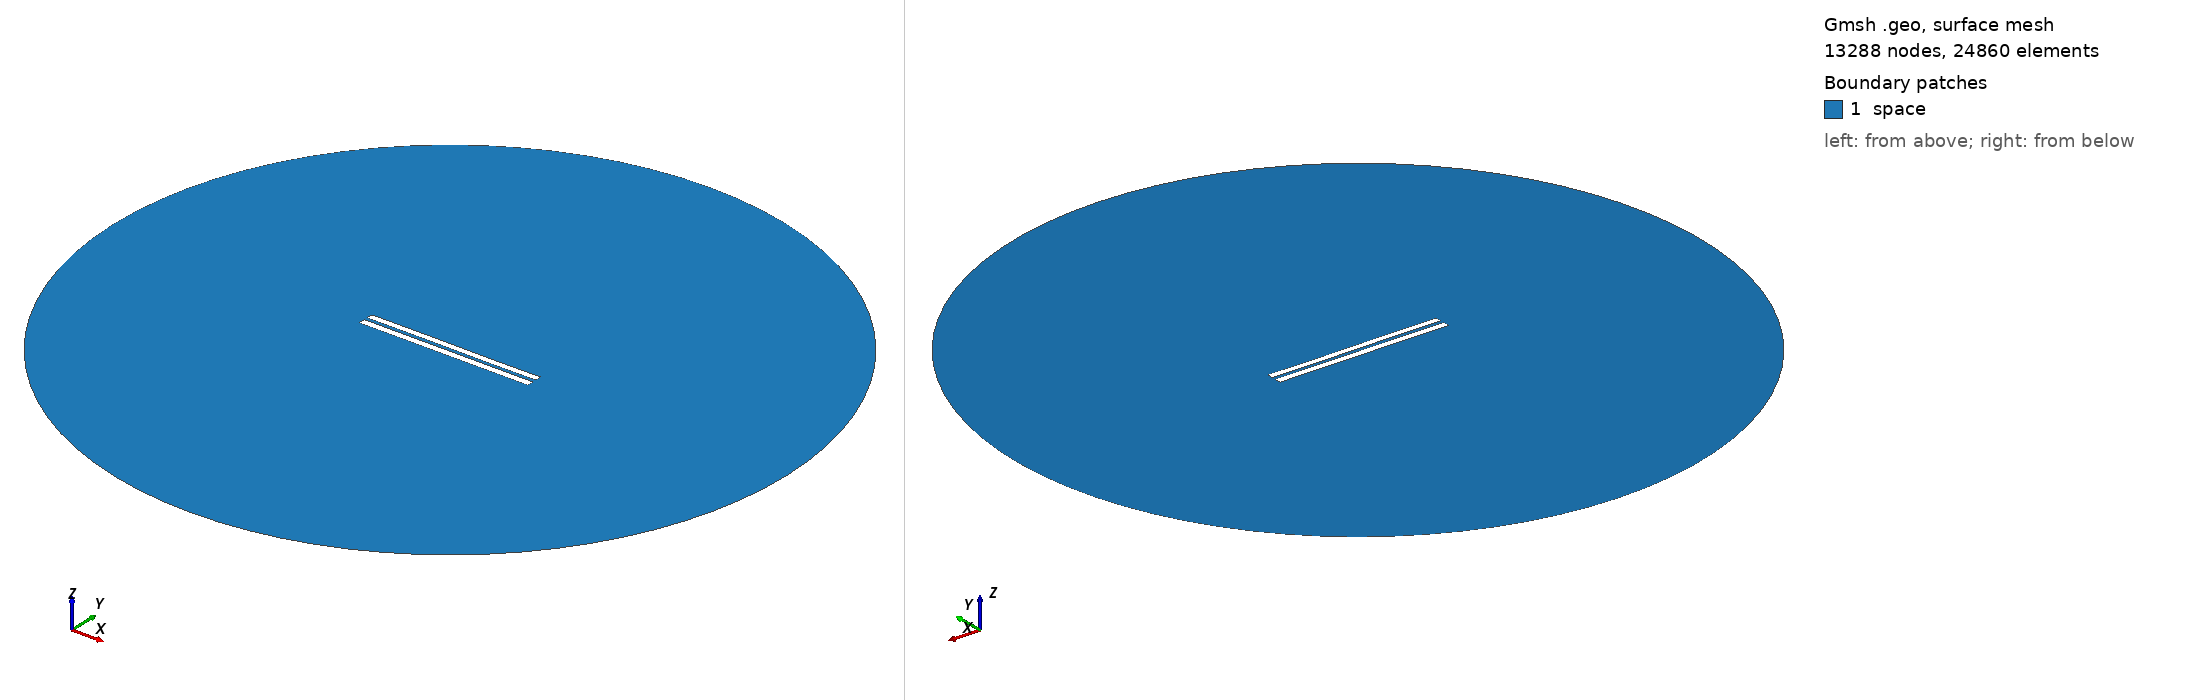

Gmsh geometry script, surface-meshed: 13288 nodes, 24860 surface elements. Boundary patches (legend numbers): 1 space. Left view from above one corner, right view from below the opposite corner. Legend entries are the model's physical surfaces. The drawing asked Gmsh for element sizes between 1% and 20% of the model's largest extent; the script's own settings can give other sizes.

=== 4693.geo (drawn) ===
//---------------------------------------
// Geometry kernel
//---------------------------------------

SetFactory("OpenCASCADE");



//---------------------------------------
// Parameters of the geometry
//---------------------------------------

// Overetch of the upper plate
overetch = 0.125;

// Distance between the plates
distance = 2.0;

// Discretization over the x axis (for the deformation)
nx = 50; 

// Length of the plate
L = 100 - overetch; 

// Number of modes
n = 4; 

// 1st mode coefficient
coeff(1) = 0.0;
beta(1) = 0.596864 * 3.1415926535 / L;

// 2nd mode coefficient
coeff(2) = 0.0;
beta(2) = 1.49418 * 3.1415926535 / L;

// 3rd mode coefficient
coeff(3) = 0.07499999999999998;
beta(3) = 2.50025 * 3.1415926535 / L;

// 4th mode coefficient
coeff(4) = 0.0;
beta(4) = 3.49999 * 3.1415926535 / L;



//---------------------------------------
// Upper plate (deformed rectangle)
//---------------------------------------

// Coordiantes of the upper plate
xmin = -50;
xmax = 50 - overetch;

// Height of the upper plate
yheight = 4 - 2 * overetch;

// Indexes of the points
UpperID[] = {};
LowerID[] = {};
LeftID[] = {};
RightID[] = {};

// Point index
p = 1;

// Horizontal edges
For i In {1:nx}
    x = xmin + (i-1)*(xmax - xmin)/(nx-1);

    y_bottom = distance / 2 + overetch;
    For j In {1:n}
        C = (Cosh(beta(j)*L) + Cos(beta(j)*L)) / (Sinh(beta(j)*L) + Sin(beta(j)*L));
        y_bottom  = y_bottom + coeff(j) * (Cosh(beta(j)*(x+50)) - Cos(beta(j)*(x+50)) - C * (Sinh(beta(j)*(x+50)) - Sin(beta(j)*(x+50))));
    EndFor

    y_top = y_bottom + yheight;

    Point(p) = {x, y_top, 0, 1.0};
    UpperID[i] = p;
    p = p + 1;

    Point(p) = {x, y_bottom, 0, 1.0};
    LowerID[i] = p;
    p = p + 1;
EndFor

// Create point lists
UpperPts[] = {}; LowerPts[] = {};
For i In {1:nx}
  UpperPts[] += {UpperID[i]};
  LowerPts[] += {LowerID[i]};
EndFor

// Build splines
Spline(1) = {UpperPts[]};
Spline(2) = {LowerPts[]};
Line(3) = {LowerPts[nx-1], UpperPts[nx-1]};
Line(4) = {LowerPts[0], UpperPts[0]};

// Build the plane surface
Curve Loop(1) = {2, 3, -1, -4};
Plane Surface(1) = {1};



//---------------------------------------
// Lower plate (rectangle)
//---------------------------------------

// Vertices
Point(1001) = {-50, -1, 0, 1.0};
Point(1002) = { 50, -1, 0, 1.0};
Point(1003) = { 50,  -5, 0, 1.0};
Point(1004) = {-50,  -5, 0, 1.0};

// Edges
Line(5) = {1001, 1002};
Line(6) = {1002, 1003};
Line(7) = {1003, 1004};
Line(8) = {1004, 1001};

// Plane surface
Line Loop(2) = {5, 6, 7, 8};
Plane Surface(2) = {2}; 



//---------------------------------------
// Outer (fictious) boundary
//---------------------------------------

// Points
Point(1005) = {0, 0, 0};       // Center
Point(1006) = {200, 0, 0};     // Start point
Point(1007) = {0, 200, 0};     // 90 degrees
Point(1008) = {-200, 0, 0};    // 180 degrees
Point(1009) = {0, -200, 0};    // 270 degrees

// Circle arcs (each needs start, center, end)
Circle(9) = {1006, 1005, 1007};
Circle(10) = {1007, 1005, 1008};
Circle(11) = {1008, 1005, 1009};
Circle(12) = {1009, 1005, 1006};

// Plane surface for the entire domain
Curve Loop(3) = {9, 10, 11, 12};
Surface(3) = {3};

// Subtract the plates from the whole domain to obtain the actual domain where we want to solve the equations
BooleanDifference{ Surface{3}; Delete; }{ Surface{1}; Surface{2}; Delete; }




//---------------------------------------
// Transfinite Lines/Curves
//---------------------------------------

// Set the number of points on the boundaries
r = 7;

// Plates
Transfinite Curve {1, 2} = 50*r Using Progression 1;
Transfinite Curve {3, 4} = 2*r Using Progression 1;
Transfinite Line {5, 7} = 50*r Using Progression 1;
Transfinite Line {6, 8} = 2*r Using Progression 1;

// Outer boundary
Transfinite Line {9, 10, 11, 12} = 20 Using Progression 1;



//---------------------------------------
// Physical groups
//---------------------------------------                

// Physical curves (boundaries)
Physical Line("force_segment", 10) = {2};
Physical Line("upper_plate", 11) = {1, 3, 4};
Physical Line("lower_plate", 12) = {5, 6, 7, 8};
Physical Line("boundary", 20) = {9, 10, 11, 12};

// Physical Surfaces
Physical Surface("space", 30) = {3};



//---------------------------------------
// 6. Generate the Mesh
//---------------------------------------

// 2D mesh generation
Mesh 2;
